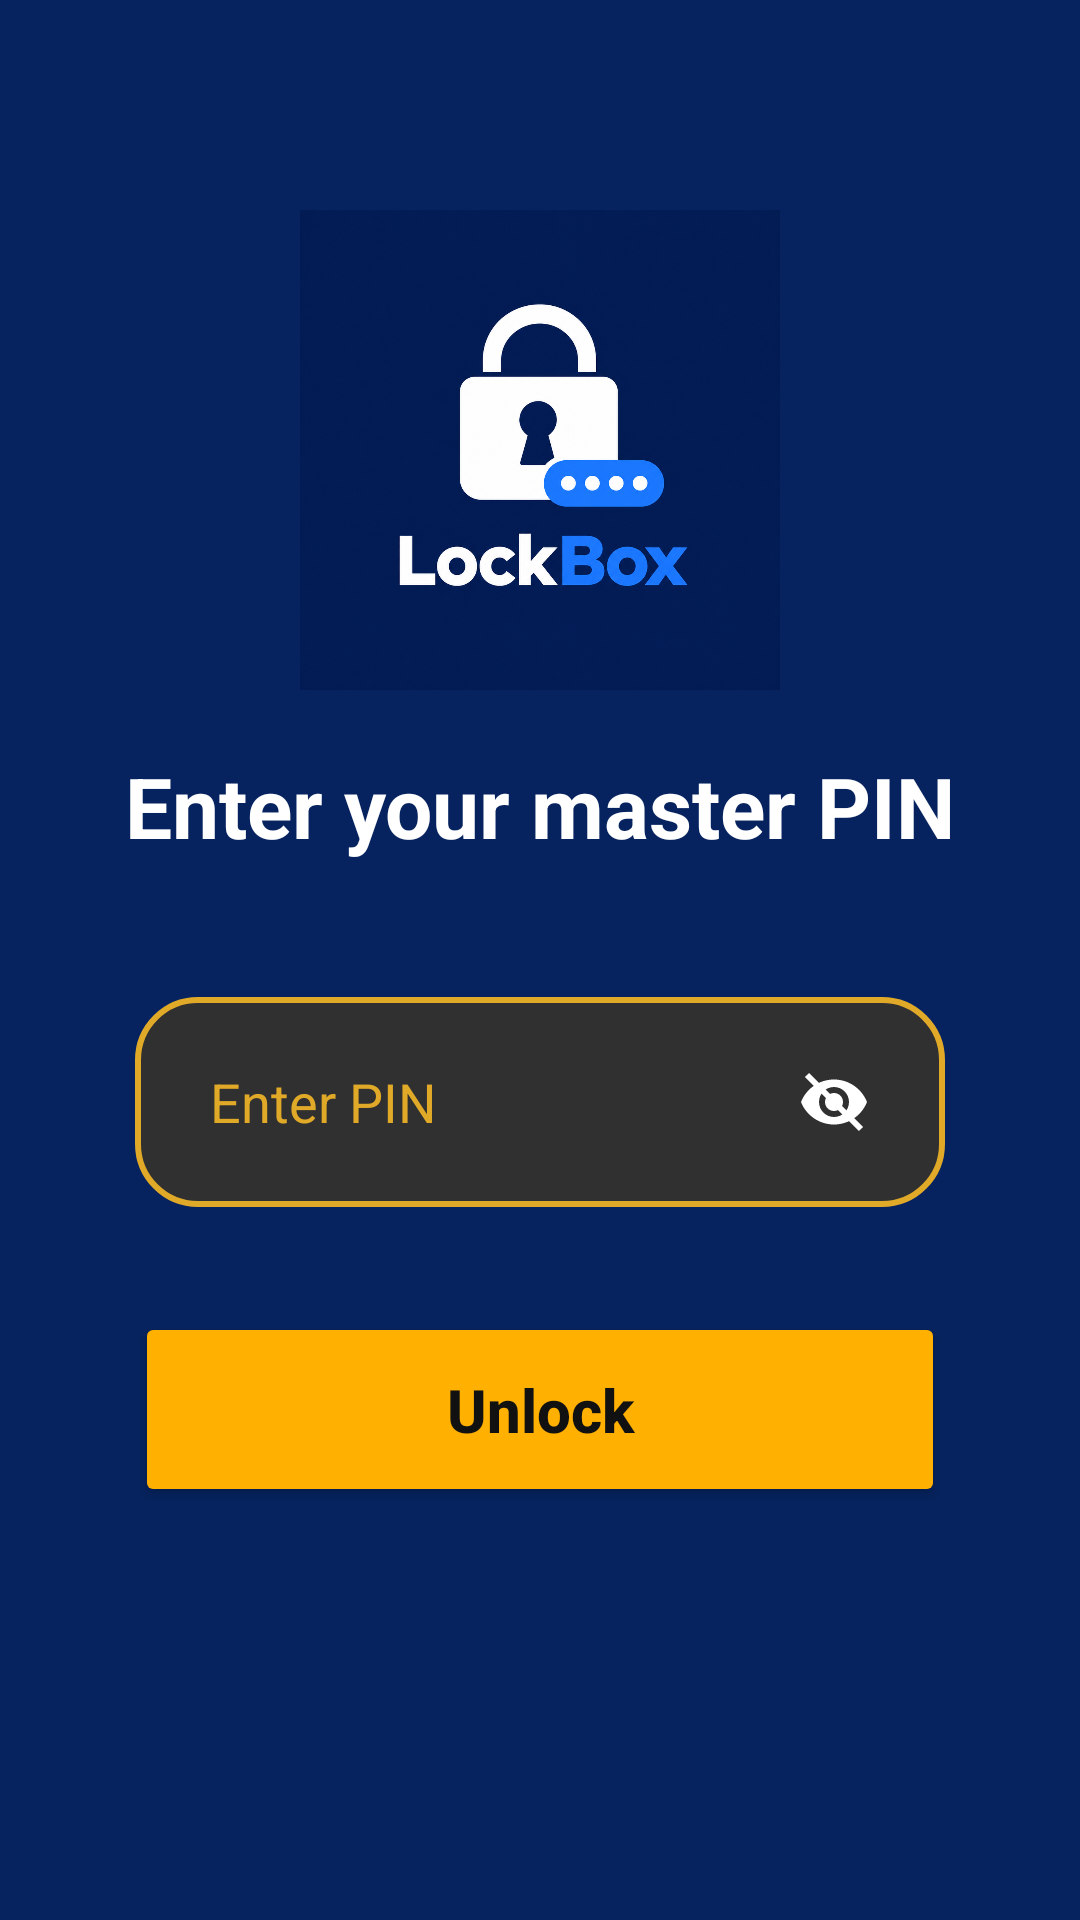

Here is an Android app screen rendered from its layout file. Give the layout XML and the strings, colors and styles it references.
<!-- AndroidManifest.xml: application theme Theme.LockBox -->
<!-- res/layout/activity_login.xml -->
<?xml version="1.0" encoding="utf-8"?>
<androidx.constraintlayout.widget.ConstraintLayout
    xmlns:android="http://schemas.android.com/apk/res/android"
    xmlns:app="http://schemas.android.com/apk/res-auto"
    android:layout_width="match_parent"
    android:layout_height="match_parent"
    android:background="#06235F">

    
    <ImageView
        android:id="@+id/ivLogo"
        android:layout_width="160dp"
        android:layout_height="160dp"
        android:src="@drawable/lockbox_logo"
        android:scaleType="fitCenter"
        android:contentDescription="LockBox Logo"
        app:layout_constraintTop_toTopOf="parent"
        app:layout_constraintStart_toStartOf="parent"
        app:layout_constraintEnd_toEndOf="parent"
        android:layout_marginTop="70dp" />

    
    <TextView
        android:id="@+id/tvTitle"
        android:layout_width="wrap_content"
        android:layout_height="wrap_content"
        android:text="Enter your master PIN"
        android:textColor="#FFFFFF"
        android:textSize="28sp"
        android:textStyle="bold"
        app:layout_constraintTop_toBottomOf="@id/ivLogo"
        app:layout_constraintStart_toStartOf="parent"
        app:layout_constraintEnd_toEndOf="parent"
        android:layout_marginTop="20dp" />

    
    <EditText
        android:id="@+id/etPin"
        android:layout_width="0dp"
        android:layout_height="70dp"
        android:hint="Enter PIN"
        android:textColor="#FFFFFF"
        android:textColorHint="#E0A928"
        android:textSize="18sp"
        android:inputType="numberPassword"
        android:paddingStart="25dp"
        android:paddingEnd="25dp"
        android:background="@drawable/pin_edittext"
        android:drawableEnd="@drawable/ic_visibility_off"
        android:drawablePadding="10dp"
        app:layout_constraintTop_toBottomOf="@id/tvTitle"
        app:layout_constraintStart_toStartOf="parent"
        app:layout_constraintEnd_toEndOf="parent"
        android:layout_marginStart="45dp"
        android:layout_marginEnd="45dp"
        android:layout_marginTop="45dp" />

    
    <Button
        android:id="@+id/btnUnlock"
        android:layout_width="0dp"
        android:layout_height="65dp"
        android:text="Unlock"
        android:textColor="#111111"
        android:textSize="20sp"
        android:textStyle="bold"
        android:backgroundTint="#FFB000"
        android:textAllCaps="false"
        app:layout_constraintTop_toBottomOf="@id/etPin"
        app:layout_constraintStart_toStartOf="parent"
        app:layout_constraintEnd_toEndOf="parent"
        android:layout_marginStart="45dp"
        android:layout_marginEnd="45dp"
        android:layout_marginTop="35dp" />

</androidx.constraintlayout.widget.ConstraintLayout>
<!-- resources referenced by this layout -->
<resources>
  <!-- drawable ic_visibility_off (drawable) -->
  <vector xmlns:android="http://schemas.android.com/apk/res/android"
      android:width="24dp"
      android:height="24dp"
      android:viewportWidth="24"
      android:viewportHeight="24">
  
      <path
          android:fillColor="#FFFFFF"
          android:pathData="M12,4.5C7,4.5 2.73,7.61 1,12c1.73,4.39 6,7.5 11,7.5s9.27,-3.11 11,-7.5C21.27,7.61 17,4.5 12,4.5zM12,17c-2.76,0 -5,-2.24 -5,-5s2.24,-5 5,-5 5,2.24 5,5 -2.24,5 -5,5zM12,9c-1.66,0 -3,1.34 -3,3s1.34,3 3,3 3,-1.34 3,-3 -1.34,-3 -3,-3z" />
  
      <path
          android:fillColor="#FFFFFF"
          android:pathData="M3,3L21,21"
          android:strokeWidth="2"
          android:strokeColor="#FFFFFF" />
  
  </vector>
  <!-- drawable lockbox_logo: png bitmap (drawable, 972706 bytes) -->
  <!-- drawable pin_edittext (drawable) -->
  <?xml version="1.0" encoding="utf-8"?>
  <shape xmlns:android="http://schemas.android.com/apk/res/android"
      android:shape="rectangle">
  
      <solid android:color="#303030" />
  
      <stroke
          android:width="2dp"
          android:color="#E0A928" />
  
      <corners android:radius="20dp" />
  
      <padding
          android:left="20dp"
          android:top="10dp"
          android:right="20dp"
          android:bottom="10dp" />
  
  </shape>
  <style name="Theme.LockBox" parent="Theme.MaterialComponents.DayNight.NoActionBar">
          
          <item name="colorPrimary">#90CAF9</item>
          <item name="colorSecondary">#2A3B4D</item>
          <item name="android:windowBackground">#121212</item>
      </style>
</resources>
